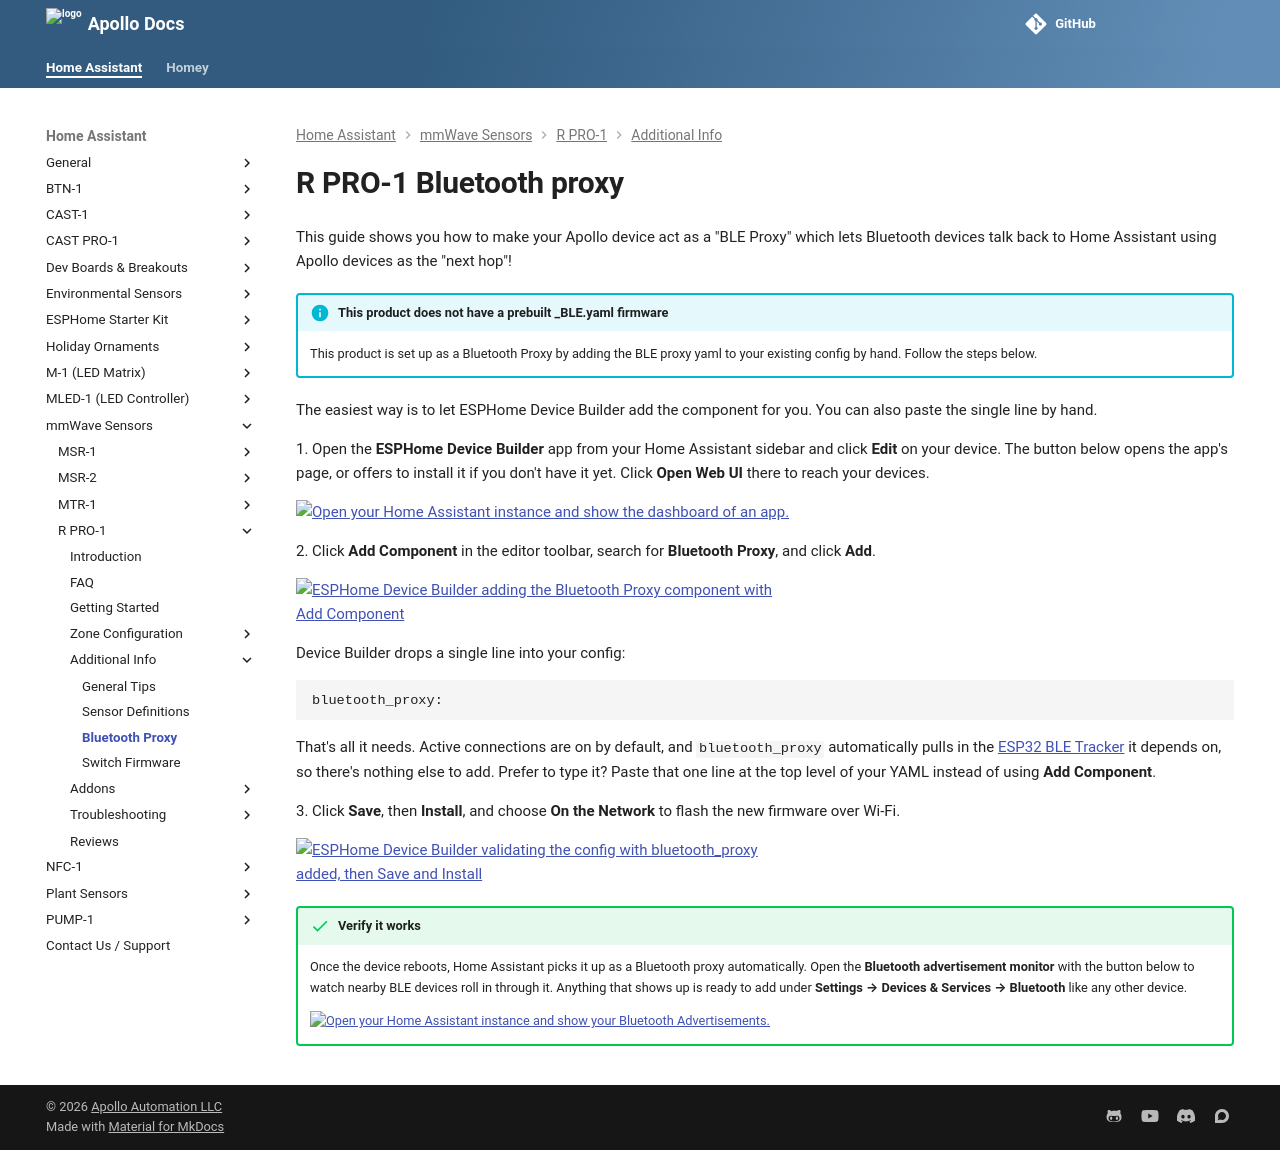

repository: ApolloAutomation/docs · page: products/rpro1/additional-info/bluetooth-proxy/index.html · generator: mkdocs

---
title: R PRO-1 Bluetooth proxy
description: Tutorial for how to turn your R PRO-1 into a BLE proxy!
---
# R PRO-1 Bluetooth proxy

--8<-- "_snippets/bluetooth-proxy/intro.md"

--8<-- "_snippets/bluetooth-proxy/no-ble-fork-page.md"

--8<-- "_snippets/bluetooth-proxy/method2.md"
